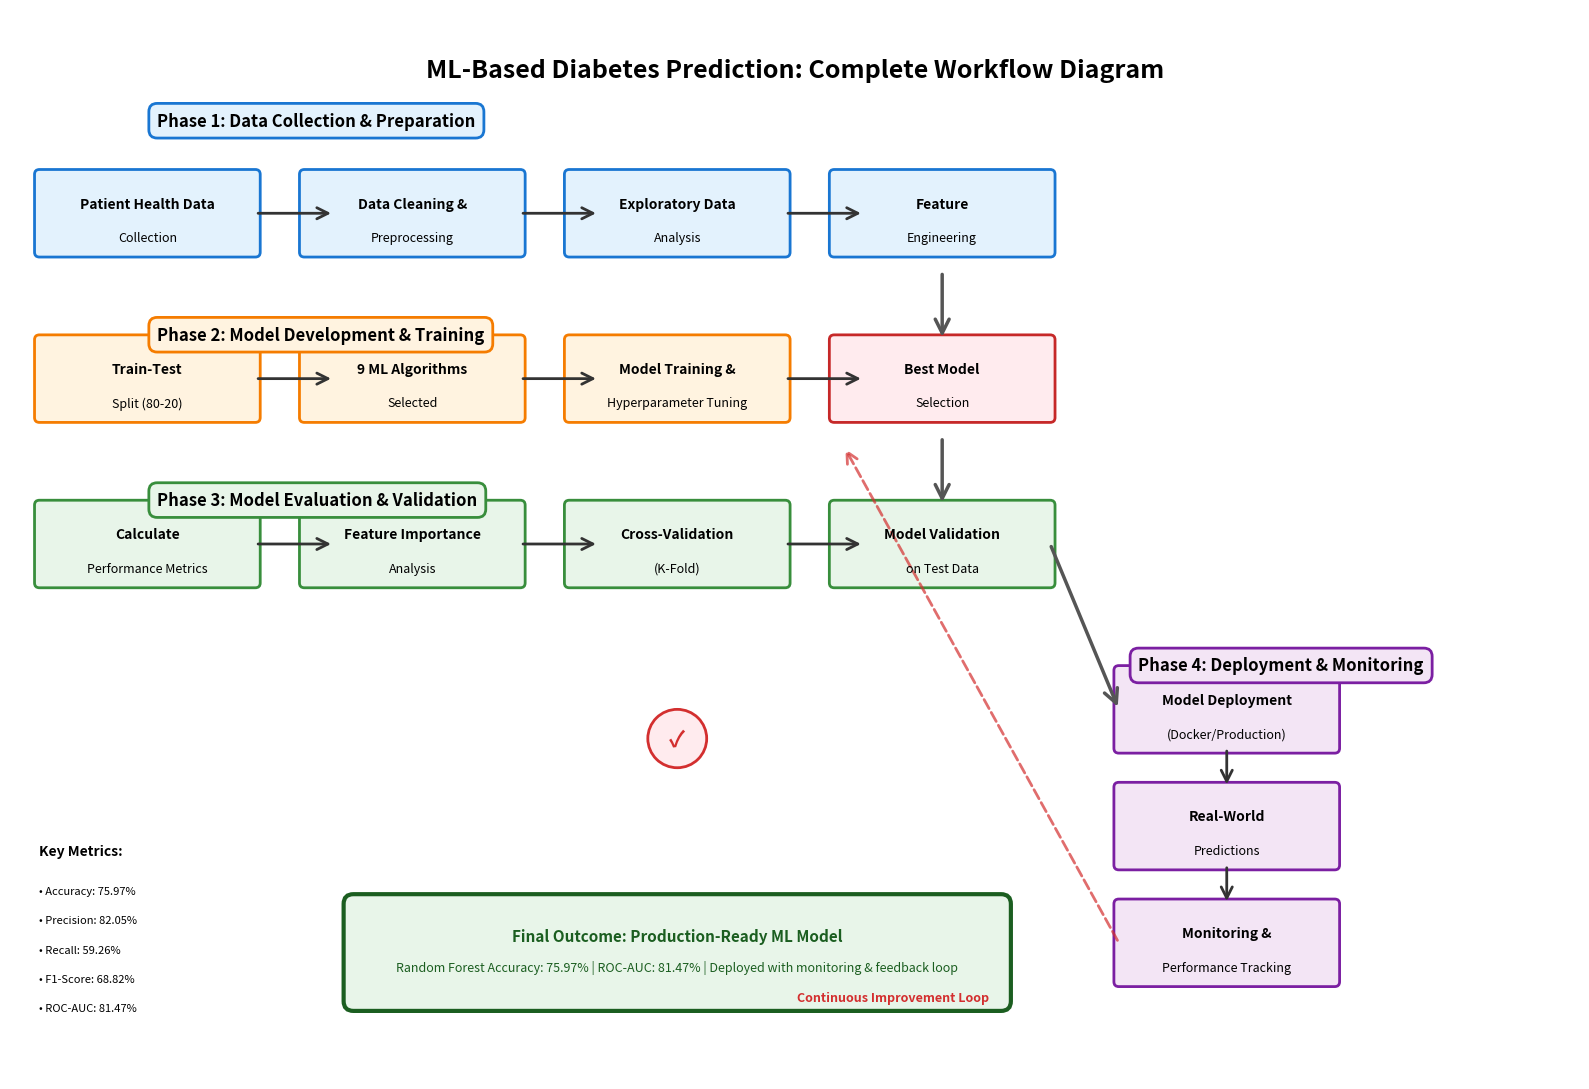

Write Python code to recreate this figure. (Note: this script raises an exception after producing the figure.)
"""
Generate ML Pipeline Workflow diagram
"""
import matplotlib.pyplot as plt
import matplotlib.patches as mpatches
from matplotlib.patches import FancyBboxPatch, FancyArrowPatch, Circle
import numpy as np

# Create workflow diagram
fig, ax = plt.subplots(1, 1, figsize=(16, 11))
ax.set_xlim(0, 16)
ax.set_ylim(0, 11)
ax.axis('off')

# Title
ax.text(8, 10.5, 'ML-Based Diabetes Prediction: Complete Workflow Diagram', 
        ha='center', va='top', fontsize=18, fontweight='bold')

# Phase 1: Data Collection & Preparation (Left side)
phase1_y = 8.5
ax.text(1.5, 9.8, 'Phase 1: Data Collection & Preparation', 
        fontsize=12, fontweight='bold', bbox=dict(boxstyle='round', facecolor='#E3F2FD', edgecolor='#1976D2', linewidth=2, pad=0.5))

# Step 1.1: Data Collection
box1 = FancyBboxPatch((0.3, phase1_y), 2.2, 0.8, boxstyle="round,pad=0.05", 
                      edgecolor='#1976D2', facecolor='#E3F2FD', linewidth=2)
ax.add_patch(box1)
ax.text(1.4, phase1_y+0.5, 'Patient Health Data', ha='center', va='center', fontsize=10, fontweight='bold')
ax.text(1.4, phase1_y+0.15, 'Collection', ha='center', va='center', fontsize=9)

# Step 1.2: Data Cleaning
box2 = FancyBboxPatch((3, phase1_y), 2.2, 0.8, boxstyle="round,pad=0.05", 
                      edgecolor='#1976D2', facecolor='#E3F2FD', linewidth=2)
ax.add_patch(box2)
ax.text(4.1, phase1_y+0.5, 'Data Cleaning &', ha='center', va='center', fontsize=10, fontweight='bold')
ax.text(4.1, phase1_y+0.15, 'Preprocessing', ha='center', va='center', fontsize=9)

# Step 1.3: EDA
box3 = FancyBboxPatch((5.7, phase1_y), 2.2, 0.8, boxstyle="round,pad=0.05", 
                      edgecolor='#1976D2', facecolor='#E3F2FD', linewidth=2)
ax.add_patch(box3)
ax.text(6.8, phase1_y+0.5, 'Exploratory Data', ha='center', va='center', fontsize=10, fontweight='bold')
ax.text(6.8, phase1_y+0.15, 'Analysis', ha='center', va='center', fontsize=9)

# Step 1.4: Feature Engineering
box4 = FancyBboxPatch((8.4, phase1_y), 2.2, 0.8, boxstyle="round,pad=0.05", 
                      edgecolor='#1976D2', facecolor='#E3F2FD', linewidth=2)
ax.add_patch(box4)
ax.text(9.5, phase1_y+0.5, 'Feature', ha='center', va='center', fontsize=10, fontweight='bold')
ax.text(9.5, phase1_y+0.15, 'Engineering', ha='center', va='center', fontsize=9)

# Arrows Phase 1
for i, x in enumerate([1.4, 4.1, 6.8]):
    arrow = FancyArrowPatch((x+1.1, phase1_y+0.4), (x+1.9, phase1_y+0.4), 
                           arrowstyle='->', mutation_scale=20, linewidth=2, color='#333333')
    ax.add_patch(arrow)

# Phase 2: Model Development (Middle)
phase2_y = 6.8
ax.text(1.5, 7.6, 'Phase 2: Model Development & Training', 
        fontsize=12, fontweight='bold', bbox=dict(boxstyle='round', facecolor='#FFF3E0', edgecolor='#F57C00', linewidth=2, pad=0.5))

# Step 2.1: Data Splitting
box5 = FancyBboxPatch((0.3, phase2_y), 2.2, 0.8, boxstyle="round,pad=0.05", 
                      edgecolor='#F57C00', facecolor='#FFF3E0', linewidth=2)
ax.add_patch(box5)
ax.text(1.4, phase2_y+0.5, 'Train-Test', ha='center', va='center', fontsize=10, fontweight='bold')
ax.text(1.4, phase2_y+0.15, 'Split (80-20)', ha='center', va='center', fontsize=9)

# Step 2.2: Algorithm Selection
box6 = FancyBboxPatch((3, phase2_y), 2.2, 0.8, boxstyle="round,pad=0.05", 
                      edgecolor='#F57C00', facecolor='#FFF3E0', linewidth=2)
ax.add_patch(box6)
ax.text(4.1, phase2_y+0.5, '9 ML Algorithms', ha='center', va='center', fontsize=10, fontweight='bold')
ax.text(4.1, phase2_y+0.15, 'Selected', ha='center', va='center', fontsize=9)

# Step 2.3: Model Training
box7 = FancyBboxPatch((5.7, phase2_y), 2.2, 0.8, boxstyle="round,pad=0.05", 
                      edgecolor='#F57C00', facecolor='#FFF3E0', linewidth=2)
ax.add_patch(box7)
ax.text(6.8, phase2_y+0.5, 'Model Training &', ha='center', va='center', fontsize=10, fontweight='bold')
ax.text(6.8, phase2_y+0.15, 'Hyperparameter Tuning', ha='center', va='center', fontsize=9)

# Step 2.4: Best Model Selection
box8 = FancyBboxPatch((8.4, phase2_y), 2.2, 0.8, boxstyle="round,pad=0.05", 
                      edgecolor='#C62828', facecolor='#FFEBEE', linewidth=2)
ax.add_patch(box8)
ax.text(9.5, phase2_y+0.5, 'Best Model', ha='center', va='center', fontsize=10, fontweight='bold')
ax.text(9.5, phase2_y+0.15, 'Selection', ha='center', va='center', fontsize=9)

# Arrows Phase 2
for i, x in enumerate([1.4, 4.1, 6.8]):
    arrow = FancyArrowPatch((x+1.1, phase2_y+0.4), (x+1.9, phase2_y+0.4), 
                           arrowstyle='->', mutation_scale=20, linewidth=2, color='#333333')
    ax.add_patch(arrow)

# Phase 3: Model Evaluation
phase3_y = 5.1
ax.text(1.5, 5.9, 'Phase 3: Model Evaluation & Validation', 
        fontsize=12, fontweight='bold', bbox=dict(boxstyle='round', facecolor='#E8F5E9', edgecolor='#388E3C', linewidth=2, pad=0.5))

# Step 3.1: Performance Metrics
box9 = FancyBboxPatch((0.3, phase3_y), 2.2, 0.8, boxstyle="round,pad=0.05", 
                      edgecolor='#388E3C', facecolor='#E8F5E9', linewidth=2)
ax.add_patch(box9)
ax.text(1.4, phase3_y+0.5, 'Calculate', ha='center', va='center', fontsize=10, fontweight='bold')
ax.text(1.4, phase3_y+0.15, 'Performance Metrics', ha='center', va='center', fontsize=9)

# Step 3.2: Feature Importance
box10 = FancyBboxPatch((3, phase3_y), 2.2, 0.8, boxstyle="round,pad=0.05", 
                       edgecolor='#388E3C', facecolor='#E8F5E9', linewidth=2)
ax.add_patch(box10)
ax.text(4.1, phase3_y+0.5, 'Feature Importance', ha='center', va='center', fontsize=10, fontweight='bold')
ax.text(4.1, phase3_y+0.15, 'Analysis', ha='center', va='center', fontsize=9)

# Step 3.3: Cross-Validation
box11 = FancyBboxPatch((5.7, phase3_y), 2.2, 0.8, boxstyle="round,pad=0.05", 
                       edgecolor='#388E3C', facecolor='#E8F5E9', linewidth=2)
ax.add_patch(box11)
ax.text(6.8, phase3_y+0.5, 'Cross-Validation', ha='center', va='center', fontsize=10, fontweight='bold')
ax.text(6.8, phase3_y+0.15, '(K-Fold)', ha='center', va='center', fontsize=9)

# Step 3.4: Model Validation
box12 = FancyBboxPatch((8.4, phase3_y), 2.2, 0.8, boxstyle="round,pad=0.05", 
                       edgecolor='#388E3C', facecolor='#E8F5E9', linewidth=2)
ax.add_patch(box12)
ax.text(9.5, phase3_y+0.5, 'Model Validation', ha='center', va='center', fontsize=10, fontweight='bold')
ax.text(9.5, phase3_y+0.15, 'on Test Data', ha='center', va='center', fontsize=9)

# Arrows Phase 3
for i, x in enumerate([1.4, 4.1, 6.8]):
    arrow = FancyArrowPatch((x+1.1, phase3_y+0.4), (x+1.9, phase3_y+0.4), 
                           arrowstyle='->', mutation_scale=20, linewidth=2, color='#333333')
    ax.add_patch(arrow)

# Phase 4: Deployment & Monitoring (Right side)
phase4_y = 3.4
ax.text(11.5, 4.2, 'Phase 4: Deployment & Monitoring', 
        fontsize=12, fontweight='bold', bbox=dict(boxstyle='round', facecolor='#F3E5F5', edgecolor='#7B1FA2', linewidth=2, pad=0.5))

# Step 4.1: Model Deployment
box13 = FancyBboxPatch((11.3, phase4_y), 2.2, 0.8, boxstyle="round,pad=0.05", 
                       edgecolor='#7B1FA2', facecolor='#F3E5F5', linewidth=2)
ax.add_patch(box13)
ax.text(12.4, phase4_y+0.5, 'Model Deployment', ha='center', va='center', fontsize=10, fontweight='bold')
ax.text(12.4, phase4_y+0.15, '(Docker/Production)', ha='center', va='center', fontsize=9)

# Step 4.2: Real-world Predictions
box14 = FancyBboxPatch((11.3, phase4_y-1.2), 2.2, 0.8, boxstyle="round,pad=0.05", 
                       edgecolor='#7B1FA2', facecolor='#F3E5F5', linewidth=2)
ax.add_patch(box14)
ax.text(12.4, phase4_y-0.7, 'Real-World', ha='center', va='center', fontsize=10, fontweight='bold')
ax.text(12.4, phase4_y-1.05, 'Predictions', ha='center', va='center', fontsize=9)

# Step 4.3: Performance Monitoring
box15 = FancyBboxPatch((11.3, phase4_y-2.4), 2.2, 0.8, boxstyle="round,pad=0.05", 
                       edgecolor='#7B1FA2', facecolor='#F3E5F5', linewidth=2)
ax.add_patch(box15)
ax.text(12.4, phase4_y-1.9, 'Monitoring &', ha='center', va='center', fontsize=10, fontweight='bold')
ax.text(12.4, phase4_y-2.25, 'Performance Tracking', ha='center', va='center', fontsize=9)

# Vertical arrows Phase 4
arrow_p4_1 = FancyArrowPatch((12.4, phase4_y), (12.4, phase4_y-0.4), 
                             arrowstyle='->', mutation_scale=20, linewidth=2, color='#333333')
ax.add_patch(arrow_p4_1)
arrow_p4_2 = FancyArrowPatch((12.4, phase4_y-1.2), (12.4, phase4_y-1.6), 
                             arrowstyle='->', mutation_scale=20, linewidth=2, color='#333333')
ax.add_patch(arrow_p4_2)

# Connect phases with main flow arrows
# Phase 1 to Phase 2
arrow_12 = FancyArrowPatch((9.5, phase1_y-0.2), (9.5, phase2_y+0.8), 
                          arrowstyle='->', mutation_scale=25, linewidth=2.5, color='#555555')
ax.add_patch(arrow_12)

# Phase 2 to Phase 3
arrow_23 = FancyArrowPatch((9.5, phase2_y-0.2), (9.5, phase3_y+0.8), 
                          arrowstyle='->', mutation_scale=25, linewidth=2.5, color='#555555')
ax.add_patch(arrow_23)

# Phase 3 to Phase 4 (right side connection)
arrow_34 = FancyArrowPatch((10.6, phase3_y+0.4), (11.3, phase4_y+0.4), 
                          arrowstyle='->', mutation_scale=25, linewidth=2.5, color='#555555')
ax.add_patch(arrow_34)

# Feedback loop: Monitoring back to training
feedback_arrow = FancyArrowPatch((11.3, phase4_y-2), (8.5, phase2_y-0.3), 
                               arrowstyle='->', mutation_scale=20, linewidth=2, 
                               color='#D32F2F', linestyle='--', alpha=0.7)
ax.add_patch(feedback_arrow)
ax.text(9, 0.8, 'Continuous Improvement Loop', fontsize=9, style='italic', 
        color='#D32F2F', ha='center', fontweight='bold')

# Decision point after evaluation
decision_circle = Circle((6.8, 3.5), 0.3, edgecolor='#D32F2F', facecolor='#FFEBEE', linewidth=2)
ax.add_patch(decision_circle)
ax.text(6.8, 3.5, '✓', ha='center', va='center', fontsize=16, color='#D32F2F', fontweight='bold')

# Result box
result_box = FancyBboxPatch((3.5, 0.8), 6.6, 1, boxstyle="round,pad=0.1", 
                           edgecolor='#1B5E20', facecolor='#E8F5E9', linewidth=3)
ax.add_patch(result_box)
ax.text(6.8, 1.55, 'Final Outcome: Production-Ready ML Model', ha='center', va='top', 
        fontsize=11, fontweight='bold', color='#1B5E20')
ax.text(6.8, 1.15, 'Random Forest Accuracy: 75.97% | ROC-AUC: 81.47% | Deployed with monitoring & feedback loop', 
        ha='center', va='center', fontsize=9, color='#1B5E20')

# Add metrics table on side
table_y = 1.5
ax.text(0.3, table_y+0.8, 'Key Metrics:', fontsize=10, fontweight='bold')
metrics = [
    'Accuracy: 75.97%',
    'Precision: 82.05%',
    'Recall: 59.26%',
    'F1-Score: 68.82%',
    'ROC-AUC: 81.47%'
]
for i, metric in enumerate(metrics):
    ax.text(0.3, table_y+0.4-i*0.3, f'• {metric}', fontsize=8)

plt.tight_layout()
plt.savefig('results/workflow_diagram.png', dpi=300, bbox_inches='tight', 
            facecolor='white', edgecolor='none')
print("✅ Workflow diagram saved to: results/workflow_diagram.png")
plt.close()

# Create detailed implementation workflow
fig, ax = plt.subplots(1, 1, figsize=(14, 10))
ax.set_xlim(0, 14)
ax.set_ylim(0, 10)
ax.axis('off')

ax.text(7, 9.5, 'Clinical Implementation Workflow: Deployment Phases', 
        ha='center', va='top', fontsize=16, fontweight='bold')

# Phase 1: Silent Mode
phase_height = 2.2
box_w = 3
box_h = 1.5

# Silent Mode
silent_box = FancyBboxPatch((0.5, 6.5), box_w, box_h, boxstyle="round,pad=0.1", 
                            edgecolor='#FFA726', facecolor='#FFF3E0', linewidth=2)
ax.add_patch(silent_box)
ax.text(2, 7.6, 'Phase 1:', ha='center', va='center', fontsize=10, fontweight='bold')
ax.text(2, 7.3, 'Silent Mode', ha='center', va='center', fontsize=10, fontweight='bold')
ax.text(2, 6.95, '(Months 1-6)', ha='center', va='center', fontsize=8, style='italic')
ax.text(2, 6.6, 'Algorithm runs alongside', ha='center', va='center', fontsize=8)

# Decision Support
support_box = FancyBboxPatch((4.2, 6.5), box_w, box_h, boxstyle="round,pad=0.1", 
                             edgecolor='#29B6F6', facecolor='#E3F2FD', linewidth=2)
ax.add_patch(support_box)
ax.text(5.7, 7.6, 'Phase 2:', ha='center', va='center', fontsize=10, fontweight='bold')
ax.text(5.7, 7.3, 'Decision Support', ha='center', va='center', fontsize=10, fontweight='bold')
ax.text(5.7, 6.95, '(Months 7-12)', ha='center', va='center', fontsize=8, style='italic')
ax.text(5.7, 6.6, 'Clinicians receive', ha='center', va='center', fontsize=8)

# Validation
validation_box = FancyBboxPatch((7.9, 6.5), box_w, box_h, boxstyle="round,pad=0.1", 
                                edgecolor='#66BB6A', facecolor='#E8F5E9', linewidth=2)
ax.add_patch(validation_box)
ax.text(9.4, 7.6, 'Phase 3:', ha='center', va='center', fontsize=10, fontweight='bold')
ax.text(9.4, 7.3, 'Prospective Validation', ha='center', va='center', fontsize=10, fontweight='bold')
ax.text(9.4, 6.95, '(Months 13-24)', ha='center', va='center', fontsize=8, style='italic')
ax.text(9.4, 6.6, 'RCT comparing outcomes', ha='center', va='center', fontsize=8)

# Scaled Deployment
scaled_box = FancyBboxPatch((11.6, 6.5), box_w, box_h, boxstyle="round,pad=0.1", 
                            edgecolor='#AB47BC', facecolor='#F3E5F5', linewidth=2)
ax.add_patch(scaled_box)
ax.text(13.1, 7.6, 'Phase 4:', ha='center', va='center', fontsize=10, fontweight='bold')
ax.text(13.1, 7.3, 'Scaled Deployment', ha='center', va='center', fontsize=10, fontweight='bold')
ax.text(13.1, 6.95, '(Month 25+)', ha='center', va='center', fontsize=8, style='italic')
ax.text(13.1, 6.6, 'Broad implementation', ha='center', va='center', fontsize=8)

# Arrows between phases
for i in range(3):
    x_start = 0.5 + box_w + (i * 3.7)
    arrow = FancyArrowPatch((x_start+0.1, 7.2), (x_start+3.5, 7.2), 
                           arrowstyle='->', mutation_scale=25, linewidth=2.5, color='#333333')
    ax.add_patch(arrow)

# Details below each phase
detail_y_start = 5.8

details = [
    ['• Pilot sites (2-3)', 
     '• No clinical impact',
     '• Performance tracking',
     '• Clinician feedback'],
    
    ['• Recommendations only',
     '• Clinician decides',
     '• Track concordance',
     '• Iterative refinement'],
    
    ['• Intervention group',
     '• Control group',
     '• Primary outcome',
     '• Cost-effectiveness'],
    
    ['• EHR integration',
     '• Training & certification',
     '• Governance setup',
     '• Ongoing monitoring']
]

for phase_idx, detail_list in enumerate(details):
    x_pos = 0.5 + (phase_idx * 3.7) + box_w/2
    for line_idx, detail in enumerate(detail_list):
        ax.text(x_pos, detail_y_start - line_idx*0.3, detail, 
               ha='center', va='top', fontsize=7.5)

# Success metrics
metrics_box = FancyBboxPatch((1, 1.5), 12, 3.2, boxstyle="round,pad=0.15", 
                             edgecolor='#1B5E20', facecolor='#E8F5E9', linewidth=2)
ax.add_patch(metrics_box)

ax.text(7, 4.5, 'Success Criteria & Evaluation Metrics', ha='center', va='top', 
        fontsize=11, fontweight='bold', color='#1B5E20')

# Left column
ax.text(2.5, 4, 'Technical Metrics:', ha='center', va='top', fontsize=9, fontweight='bold')
ax.text(2.5, 3.7, '• Model Accuracy > 75%', ha='center', va='top', fontsize=8)
ax.text(2.5, 3.4, '• ROC-AUC > 0.80', ha='center', va='top', fontsize=8)
ax.text(2.5, 3.1, '• API Response Time < 100ms', ha='center', va='top', fontsize=8)
ax.text(2.5, 2.8, '• System Uptime > 99.9%', ha='center', va='top', fontsize=8)

# Middle column
ax.text(7, 4, 'Clinical Metrics:', ha='center', va='top', fontsize=9, fontweight='bold')
ax.text(7, 3.7, '• Diagnostic Sensitivity > 75%', ha='center', va='top', fontsize=8)
ax.text(7, 3.4, '• Positive Predictive Value > 80%', ha='center', va='top', fontsize=8)
ax.text(7, 3.1, '• Time to Diagnosis reduction', ha='center', va='top', fontsize=8)
ax.text(7, 2.8, '• Patient outcomes improvement', ha='center', va='top', fontsize=8)

# Right column
ax.text(11.5, 4, 'Implementation Metrics:', ha='center', va='top', fontsize=9, fontweight='bold')
ax.text(11.5, 3.7, '• Clinician adoption rate > 80%', ha='center', va='top', fontsize=8)
ax.text(11.5, 3.4, '• User satisfaction > 4/5', ha='center', va='top', fontsize=8)
ax.text(11.5, 3.1, '• Cost per diagnosis reduction', ha='center', va='top', fontsize=8)
ax.text(11.5, 2.8, '• Minimal bias across groups', ha='center', va='top', fontsize=8)

# Final outcome
outcome_box = FancyBboxPatch((1.5, 0.2), 11, 1, boxstyle="round,pad=0.08", 
                            edgecolor='#D32F2F', facecolor='#FFEBEE', linewidth=2)
ax.add_patch(outcome_box)
ax.text(7, 0.9, '✓ Production-Ready System with Continuous Monitoring & Improvement', 
       ha='center', va='center', fontsize=10, fontweight='bold', color='#D32F2F')

plt.tight_layout()
plt.savefig('results/implementation_phases.png', dpi=300, bbox_inches='tight', 
            facecolor='white', edgecolor='none')
print("✅ Implementation phases diagram saved to: results/implementation_phases.png")
plt.close()

print("\n✅ All workflow diagrams generated successfully!")
print("📊 Files saved:")
print("   1. results/workflow_diagram.png - Complete ML pipeline workflow")
print("   2. results/implementation_phases.png - Clinical implementation phases")
